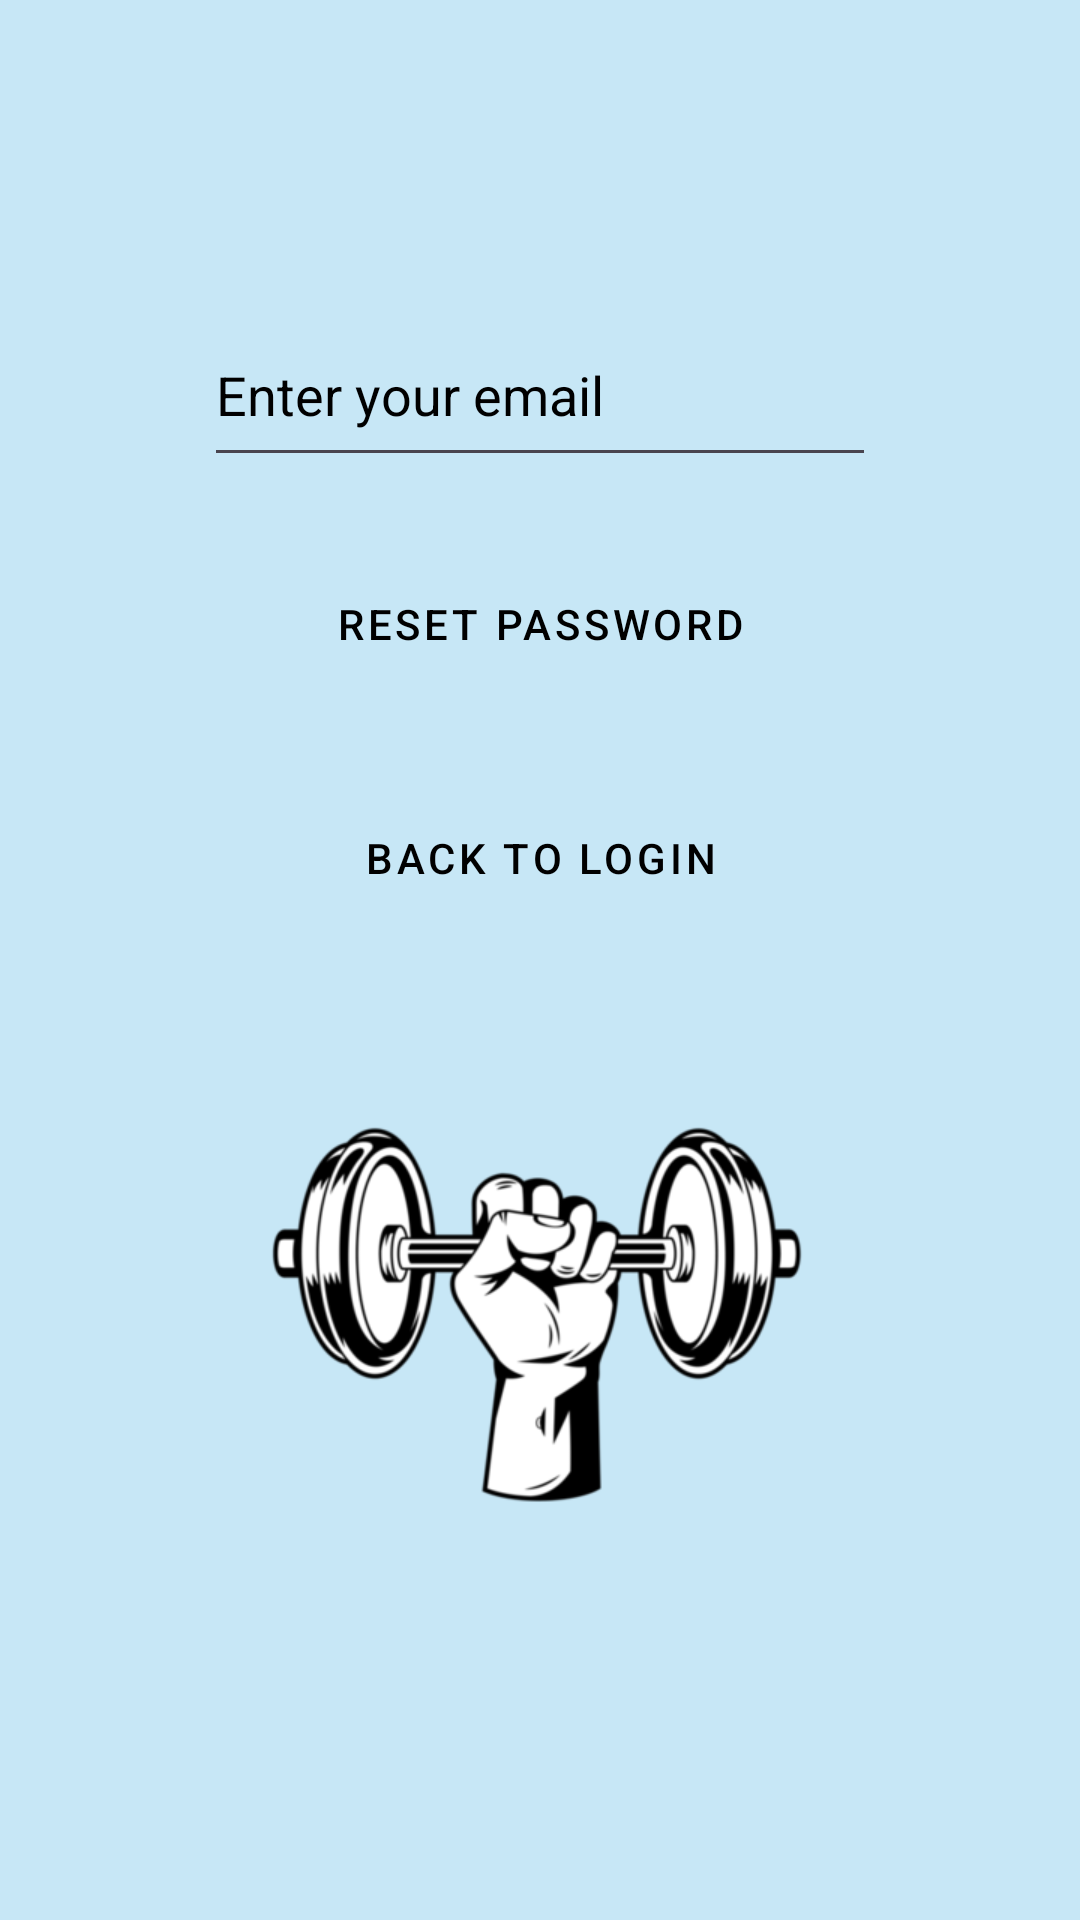

Write the Android layout XML for this screen, with the resource values it uses.
<!-- AndroidManifest.xml: application theme Theme.FitnessAppKot -->
<!-- res/layout/activity_reset_password.xml -->
<LinearLayout xmlns:android="http://schemas.android.com/apk/res/android"
    xmlns:tools="http://schemas.android.com/tools"
    android:layout_width="match_parent"
    android:layout_height="match_parent"
    tools:context=".ResetPasswordActivity"
    android:orientation="vertical"
    android:gravity="center_vertical"
    android:background="#C7E7F6">

    <EditText
        android:id="@+id/editTextEmailReset"
        android:layout_width="match_parent"
        android:layout_height="58dp"
        android:layout_marginBottom="20dp"
        android:layout_marginLeft="68dp"
        android:layout_marginRight="68dp"
        android:hint="Enter your email"
        android:textColor="@android:color/black"
        android:textColorHint="@android:color/black"

        android:inputType="textEmailAddress" />

    <Button
        android:id="@+id/buttonResetPassword"
        style="@style/WhiteMaterialButton"
        android:layout_width="match_parent"
        android:layout_height="58dp"
        android:layout_marginBottom="20dp"
        android:layout_marginLeft="68dp"
        android:layout_marginRight="68dp"
        android:layout_below="@id/editTextEmailReset"

        android:text="Reset Password" />

    <Button
        android:id="@+id/buttonBackToLogin"
        style="@style/WhiteMaterialButton"
        android:layout_width="match_parent"
        android:layout_height="58dp"
        android:layout_marginBottom="20dp"
        android:layout_marginLeft="68dp"
        android:layout_marginRight="68dp"
        android:layout_below="@id/buttonResetPassword"


        android:text="Back to Login" />

    <ImageView
        android:id="@+id/imageView"
        android:layout_width="200dp"
        android:layout_height="200dp"
        android:layout_gravity="center"
        android:layout_marginTop="4dp"
        android:adjustViewBounds="true"
        android:scaleType="fitCenter"
        android:src="@drawable/gym1"

        />
</LinearLayout>
<!-- resources referenced by this layout -->
<resources>
  <!-- drawable gym1: png bitmap (drawable, 28883 bytes) -->
  <style name="WhiteMaterialButton" parent="Widget.MaterialComponents.Button">
          <item name="backgroundTint">@android:color/white</item>
          <item name="android:textColor">@android:color/black</item>
          
          <item name="strokeColor">@android:color/black</item>
          <item name="strokeWidth">1dp</item>
      </style>
  <style name="Theme.FitnessAppKot" parent="Base.Theme.FitnessAppKot" />
  <style name="Base.Theme.FitnessAppKot" parent="Theme.Material3.DayNight.NoActionBar">
          
          
      </style>
</resources>
